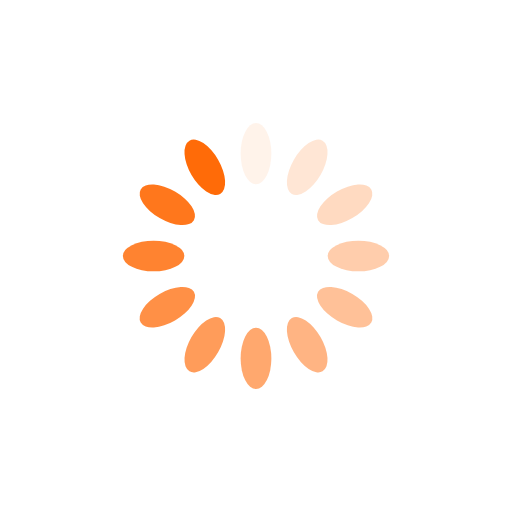
t = 0.00 s
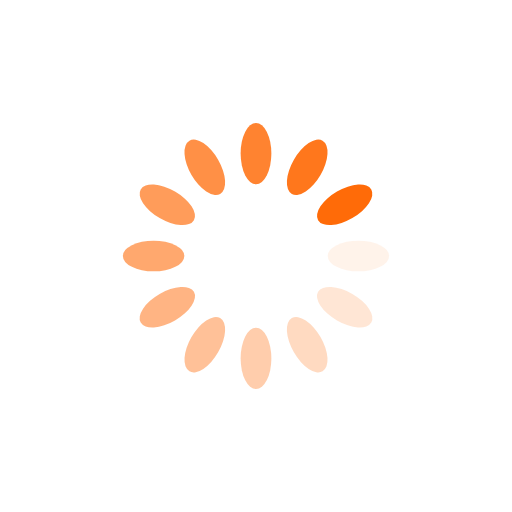
t = 0.25 s
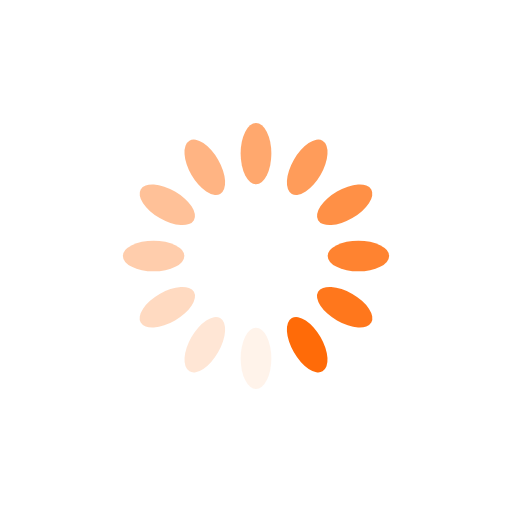
t = 0.50 s
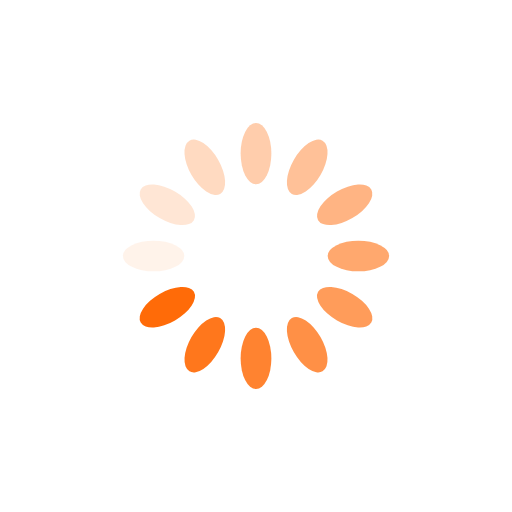
t = 0.75 s

The animated SVG that drew these frames (rendered in a browser with its animation timeline set to each time). Animation: 12 SMIL elements (animate=12); one cycle of 1.00 s, repeats indefinitely.

<?xml version="1.0" encoding="utf-8"?>
<svg xmlns="http://www.w3.org/2000/svg" xmlns:xlink="http://www.w3.org/1999/xlink" style="margin: auto; display: block; shape-rendering: auto;" width="100px" height="100px" viewBox="0 0 100 100" preserveAspectRatio="xMidYMid">
<g transform="rotate(0 50 50)">
  <rect x="47" y="24" rx="3" ry="6" width="6" height="12" fill="rgb(255, 107, 8)">
    <animate attributeName="opacity" values="1;0" keyTimes="0;1" dur="1s" begin="-0.9166666666666666s" repeatCount="indefinite"></animate>
  </rect>
</g><g transform="rotate(30 50 50)">
  <rect x="47" y="24" rx="3" ry="6" width="6" height="12" fill="rgb(255, 107, 8)">
    <animate attributeName="opacity" values="1;0" keyTimes="0;1" dur="1s" begin="-0.8333333333333334s" repeatCount="indefinite"></animate>
  </rect>
</g><g transform="rotate(60 50 50)">
  <rect x="47" y="24" rx="3" ry="6" width="6" height="12" fill="rgb(255, 107, 8)">
    <animate attributeName="opacity" values="1;0" keyTimes="0;1" dur="1s" begin="-0.75s" repeatCount="indefinite"></animate>
  </rect>
</g><g transform="rotate(90 50 50)">
  <rect x="47" y="24" rx="3" ry="6" width="6" height="12" fill="rgb(255, 107, 8)">
    <animate attributeName="opacity" values="1;0" keyTimes="0;1" dur="1s" begin="-0.6666666666666666s" repeatCount="indefinite"></animate>
  </rect>
</g><g transform="rotate(120 50 50)">
  <rect x="47" y="24" rx="3" ry="6" width="6" height="12" fill="rgb(255, 107, 8)">
    <animate attributeName="opacity" values="1;0" keyTimes="0;1" dur="1s" begin="-0.5833333333333334s" repeatCount="indefinite"></animate>
  </rect>
</g><g transform="rotate(150 50 50)">
  <rect x="47" y="24" rx="3" ry="6" width="6" height="12" fill="rgb(255, 107, 8)">
    <animate attributeName="opacity" values="1;0" keyTimes="0;1" dur="1s" begin="-0.5s" repeatCount="indefinite"></animate>
  </rect>
</g><g transform="rotate(180 50 50)">
  <rect x="47" y="24" rx="3" ry="6" width="6" height="12" fill="rgb(255, 107, 8)">
    <animate attributeName="opacity" values="1;0" keyTimes="0;1" dur="1s" begin="-0.4166666666666667s" repeatCount="indefinite"></animate>
  </rect>
</g><g transform="rotate(210 50 50)">
  <rect x="47" y="24" rx="3" ry="6" width="6" height="12" fill="rgb(255, 107, 8)">
    <animate attributeName="opacity" values="1;0" keyTimes="0;1" dur="1s" begin="-0.3333333333333333s" repeatCount="indefinite"></animate>
  </rect>
</g><g transform="rotate(240 50 50)">
  <rect x="47" y="24" rx="3" ry="6" width="6" height="12" fill="rgb(255, 107, 8)">
    <animate attributeName="opacity" values="1;0" keyTimes="0;1" dur="1s" begin="-0.25s" repeatCount="indefinite"></animate>
  </rect>
</g><g transform="rotate(270 50 50)">
  <rect x="47" y="24" rx="3" ry="6" width="6" height="12" fill="rgb(255, 107, 8)">
    <animate attributeName="opacity" values="1;0" keyTimes="0;1" dur="1s" begin="-0.16666666666666666s" repeatCount="indefinite"></animate>
  </rect>
</g><g transform="rotate(300 50 50)">
  <rect x="47" y="24" rx="3" ry="6" width="6" height="12" fill="rgb(255, 107, 8)">
    <animate attributeName="opacity" values="1;0" keyTimes="0;1" dur="1s" begin="-0.08333333333333333s" repeatCount="indefinite"></animate>
  </rect>
</g><g transform="rotate(330 50 50)">
  <rect x="47" y="24" rx="3" ry="6" width="6" height="12" fill="rgb(255, 107, 8)">
    <animate attributeName="opacity" values="1;0" keyTimes="0;1" dur="1s" begin="0s" repeatCount="indefinite"></animate>
  </rect>
</g>
<!-- [ldio] generated by https://loading.io/ --></svg>
